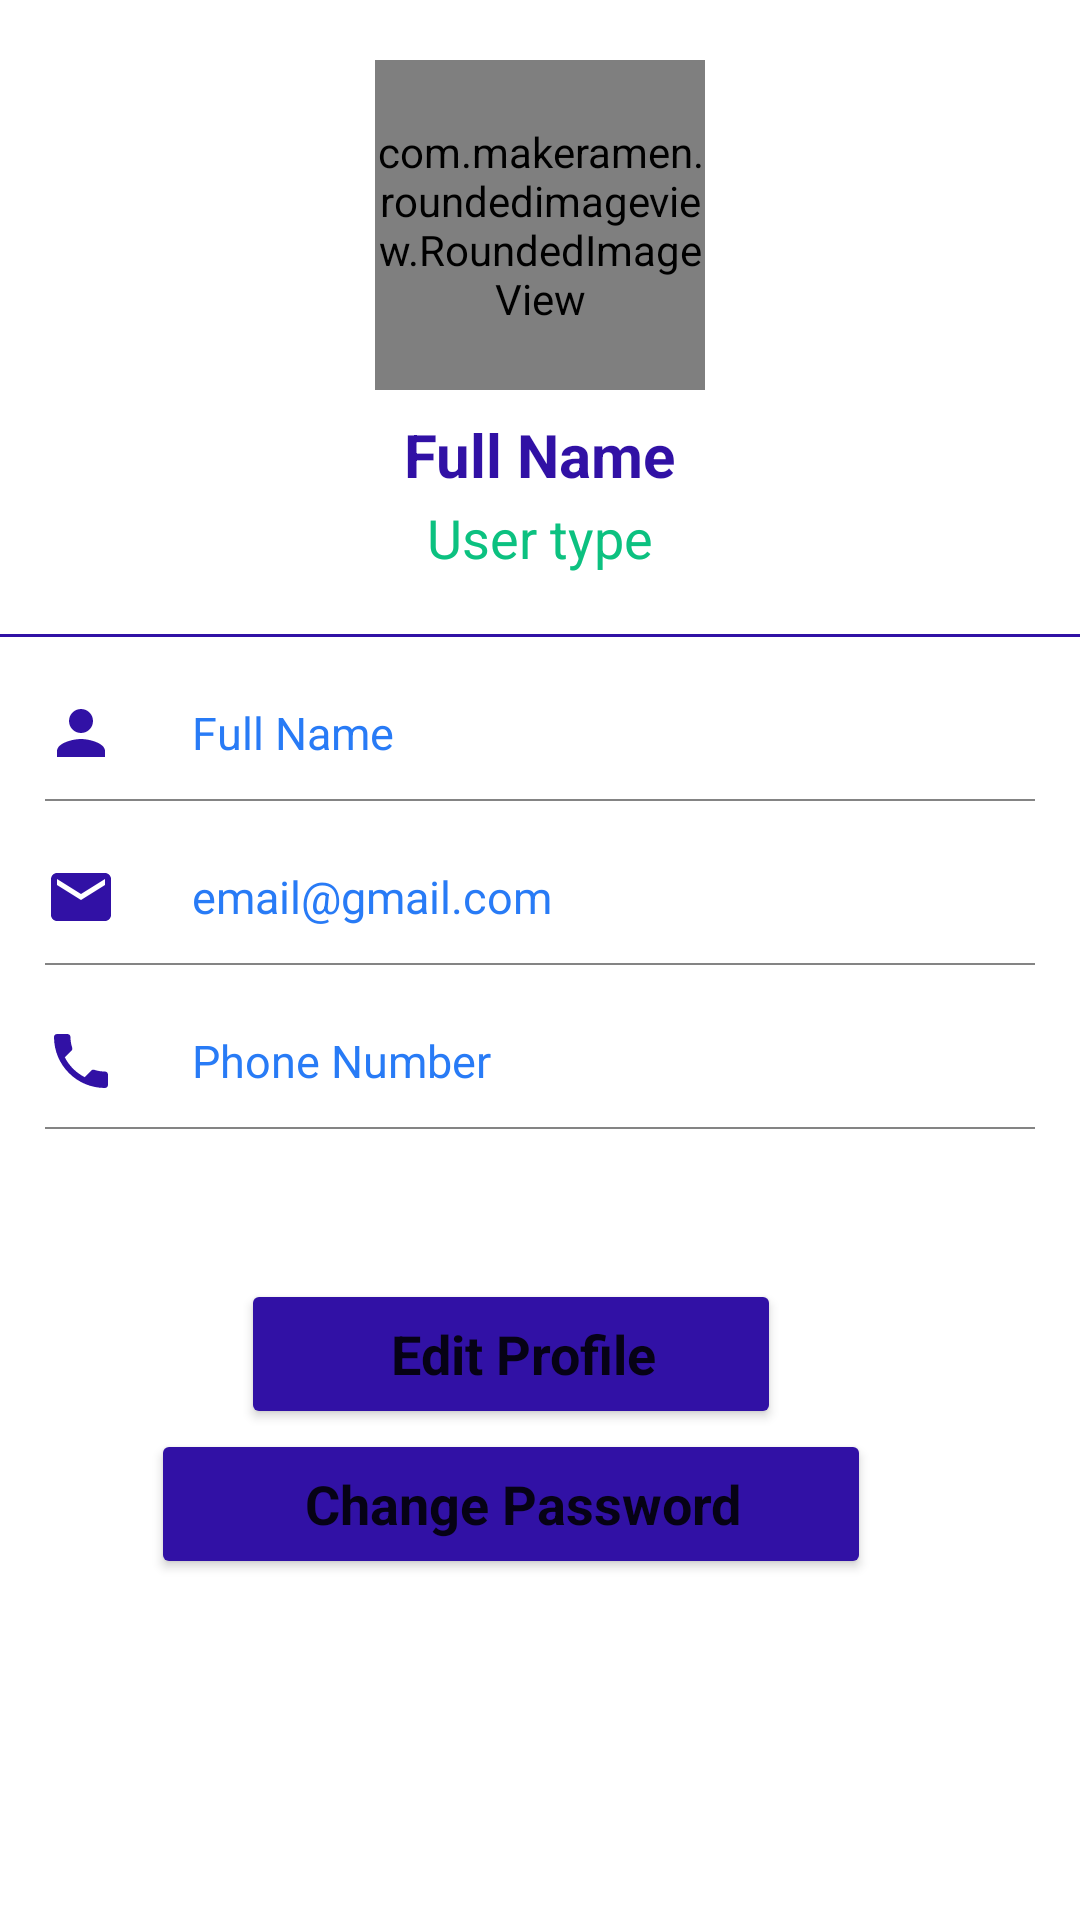

Here is an Android app screen rendered from its layout file. Give the layout XML and the strings, colors and styles it references.
<!-- AndroidManifest.xml: application theme AppTheme -->
<!-- res/layout/fragment_profile.xml -->
<?xml version="1.0" encoding="utf-8"?>
<LinearLayout xmlns:android="http://schemas.android.com/apk/res/android"
    xmlns:tools="http://schemas.android.com/tools"
    xmlns:app="http://schemas.android.com/apk/res-auto"
    android:layout_width="match_parent"
    android:layout_height="match_parent"
    android:orientation="vertical"
    tools:context=".ProfileFragment">

    <LinearLayout
        android:layout_width="match_parent"
        android:layout_height="wrap_content"
        android:gravity="center"
        android:orientation="vertical"
        android:paddingTop="20dp">

        <com.makeramen.roundedimageview.RoundedImageView
            android:id="@+id/imageProfile"
            android:layout_width="110dp"
            android:layout_height="110dp"
            android:scaleType="centerCrop"
            android:src="@drawable/pf"
            app:riv_oval="true" />

        <TextView
            android:id="@+id/fNameUser"
            android:layout_width="wrap_content"
            android:layout_height="wrap_content"
            android:layout_marginTop="8dp"
            android:text="Full Name"
            android:textColor="@color/blueColor"
            android:textSize="20dp"
            android:textStyle="bold" />
        <TextView
            android:id="@+id/userType"
            android:layout_width="wrap_content"
            android:layout_height="wrap_content"
            android:layout_marginTop="2dp"
            android:text="User type"
            android:textColor="@color/green"
            android:textSize="18dp"/>

        <View
            android:layout_width="match_parent"
            android:layout_height="1dp"
            android:layout_marginTop="20dp"
            android:background="@color/blueColor" />

    </LinearLayout>

    <LinearLayout
        android:layout_width="match_parent"
        android:layout_height="wrap_content"
        android:orientation="horizontal"
        android:paddingLeft="15dp"
        android:paddingRight="15dp"
        android:layout_marginTop="20dp"
        android:gravity="center_vertical">

        <ImageView
            android:layout_width="24dp"
            android:layout_height="24dp"
            android:src="@drawable/ic_person"/>

        <TextView
            android:id="@+id/fName"
            android:layout_width="wrap_content"
            android:layout_height="wrap_content"
            android:text="Full Name"
            android:textColor="@color/blue"
            android:textSize="15dp"
            android:layout_marginLeft="25dp"/>

    </LinearLayout>
    <View
        android:layout_width="match_parent"
        android:layout_height="0.5dp"
        android:background="@color/grey"
        android:layout_marginTop="10dp"
        android:layout_marginLeft="15dp"
        android:layout_marginRight="15dp"/>

    <LinearLayout
        android:layout_width="match_parent"
        android:layout_height="wrap_content"
        android:orientation="horizontal"
        android:paddingLeft="15dp"
        android:paddingRight="15dp"
        android:layout_marginTop="20dp"
        android:gravity="center_vertical">

        <ImageView
            android:layout_width="24dp"
            android:layout_height="24dp"
            android:src="@drawable/ic_email"/>



        <TextView
            android:id="@+id/textViewEmail"
            android:layout_width="wrap_content"
            android:layout_height="wrap_content"
            android:text="email@gmail.com"
            android:textColor="@color/blue"
            android:textSize="15dp"
            android:layout_marginLeft="25dp"/>

    </LinearLayout>
    <View
        android:layout_width="match_parent"
        android:layout_height="0.5dp"
        android:background="@color/grey"
        android:layout_marginTop="10dp"
        android:layout_marginLeft="15dp"
        android:layout_marginRight="15dp"/>


    <LinearLayout
        android:layout_width="match_parent"
        android:layout_height="wrap_content"
        android:orientation="horizontal"
        android:paddingLeft="15dp"
        android:paddingRight="15dp"
        android:layout_marginTop="20dp"
        android:gravity="center_vertical">

        <ImageView
            android:layout_width="24dp"
            android:layout_height="24dp"
            android:src="@drawable/ic_phone"/>

        <TextView
            android:id="@+id/textViewPhone"
            android:layout_width="wrap_content"
            android:layout_height="wrap_content"
            android:text="Phone Number"
            android:textColor="@color/blue"
            android:textSize="15dp"
            android:layout_marginLeft="25dp"/>

    </LinearLayout>
    <View
        android:layout_width="match_parent"
        android:layout_height="0.5dp"
        android:background="@color/grey"
        android:layout_marginTop="10dp"
        android:layout_marginLeft="15dp"
        android:layout_marginRight="15dp"/>

    <LinearLayout
        android:layout_width="match_parent"
        android:layout_height="wrap_content"
        android:layout_marginTop="50dp"
        android:gravity="center"
        android:orientation="vertical">

        <Button
            android:id="@+id/btnEditProfile"
            style="@style/MaterialAlertDialog.Material3"
            android:layout_width="180dp"
            android:layout_height="50dp"
            android:gravity="center"
            android:backgroundTint="@color/blueColor"
            android:textSize="18sp"
            android:textStyle="bold"
            android:text="Edit Profile"
            android:paddingLeft="20dp"
            android:layout_marginLeft="-10dp"
            android:drawableLeft="@drawable/ic_edit"/>

        <Button
            android:id="@+id/btnEditPassword"
            style="@style/MaterialAlertDialog.Material3"
            android:layout_width="240dp"
            android:layout_height="50dp"
            android:gravity="center"
            android:backgroundTint="@color/blueColor"
            android:textSize="18sp"
            android:textStyle="bold"
            android:text="Change Password"
            android:paddingLeft="20dp"
            android:layout_marginLeft="-10dp"
            android:drawableLeft="@drawable/ic_lock"/>
    </LinearLayout>

</LinearLayout>
<!-- resources referenced by this layout -->
<resources>
  <color name="blue">#287BF6</color>
  <color name="blueColor">#3111A5</color>
  <color name="green">#0CC180</color>
  <color name="grey">#848484</color>
  <!-- drawable ic_email (drawable) -->
  <vector android:height="24dp" android:tint="#3111A5"
      android:viewportHeight="24" android:viewportWidth="24"
      android:width="24dp" xmlns:android="http://schemas.android.com/apk/res/android">
      <path android:fillColor="@android:color/white" android:pathData="M20,4L4,4c-1.1,0 -1.99,0.9 -1.99,2L2,18c0,1.1 0.9,2 2,2h16c1.1,0 2,-0.9 2,-2L22,6c0,-1.1 -0.9,-2 -2,-2zM20,8l-8,5 -8,-5L4,6l8,5 8,-5v2z"/>
  </vector>
  <!-- drawable ic_person (drawable) -->
  <vector android:height="24dp" android:tint="@color/blueColor"
      android:viewportHeight="24" android:viewportWidth="24"
      android:width="24dp" xmlns:android="http://schemas.android.com/apk/res/android">
      <path android:fillColor="@android:color/white" android:pathData="M12,12c2.21,0 4,-1.79 4,-4s-1.79,-4 -4,-4 -4,1.79 -4,4 1.79,4 4,4zM12,14c-2.67,0 -8,1.34 -8,4v2h16v-2c0,-2.66 -5.33,-4 -8,-4z"/>
  </vector>
  <!-- drawable ic_phone (drawable) -->
  <vector android:height="24dp" android:tint="@color/blueColor"
      android:viewportHeight="24" android:viewportWidth="24"
      android:width="24dp" xmlns:android="http://schemas.android.com/apk/res/android">
      <path android:fillColor="@android:color/white" android:pathData="M6.62,10.79c1.44,2.83 3.76,5.14 6.59,6.59l2.2,-2.2c0.27,-0.27 0.67,-0.36 1.02,-0.24 1.12,0.37 2.33,0.57 3.57,0.57 0.55,0 1,0.45 1,1V20c0,0.55 -0.45,1 -1,1 -9.39,0 -17,-7.61 -17,-17 0,-0.55 0.45,-1 1,-1h3.5c0.55,0 1,0.45 1,1 0,1.25 0.2,2.45 0.57,3.57 0.11,0.35 0.03,0.74 -0.25,1.02l-2.2,2.2z"/>
  </vector>
</resources>
